Run: headless pygame with SDL's dummy video driver; simulated clock (each Clock.tick advances the game by its frame time, no real sleeping); random seed 0; keys injected as events and as key.get_pressed() state; mouse plan: one left click at the window centre at the start of phase 2, then a move to the lower-right quarter at the start of phase 3.
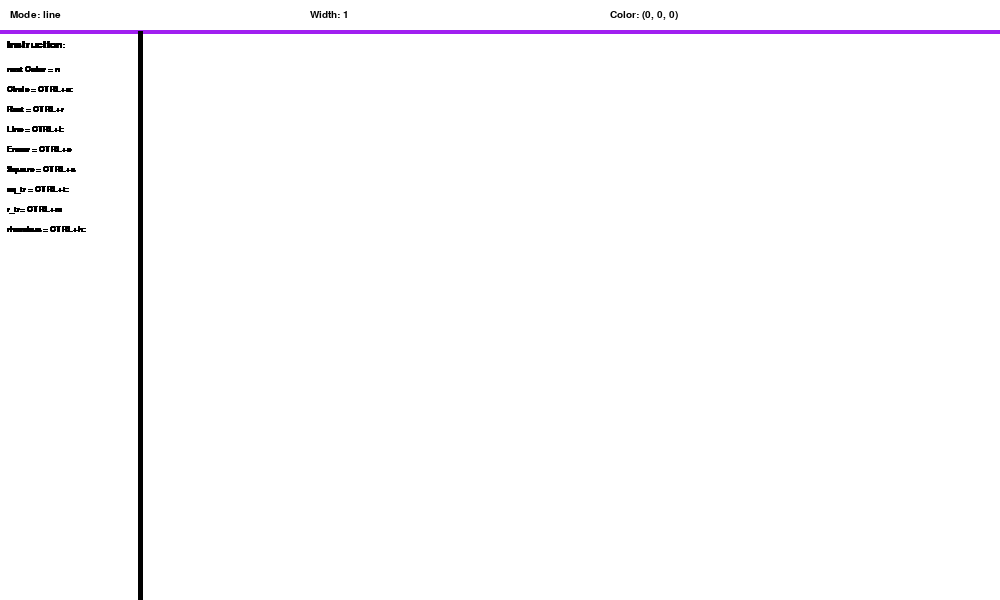
Frame 1 of 4 · flips 1–60 · no input
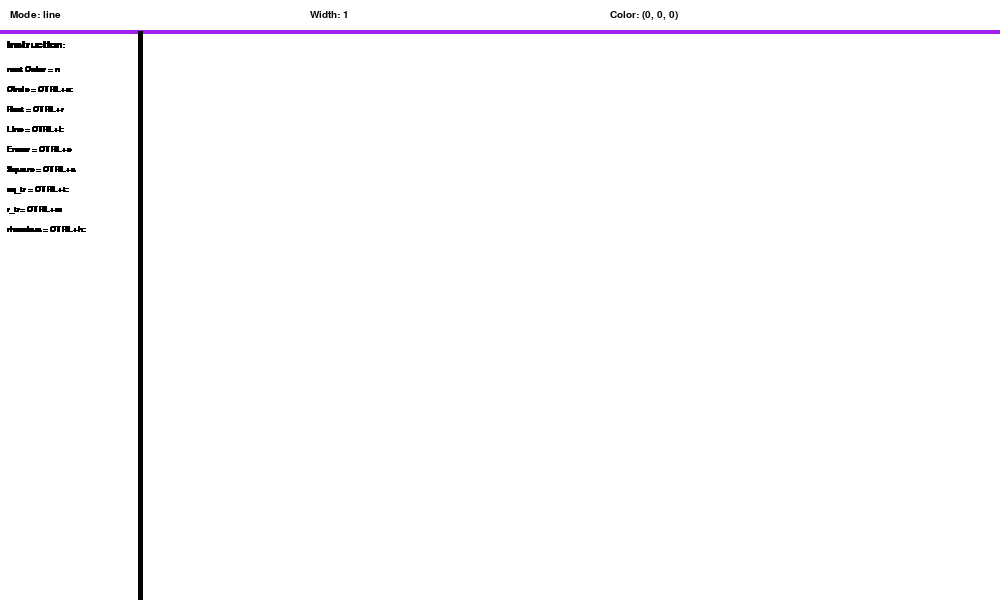
Frame 2 of 4 · flips 61–180 · clicked the window centre · tapped SPACE, RETURN · held RIGHT (→), D
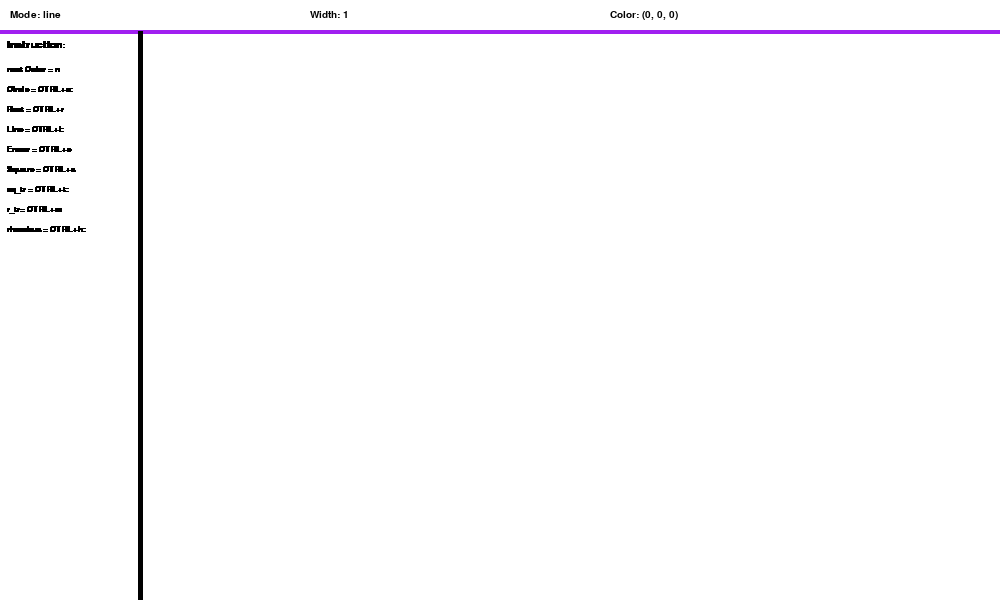
Frame 3 of 4 · flips 181–300 · moved the mouse to the lower-right quarter · held DOWN (↓), S
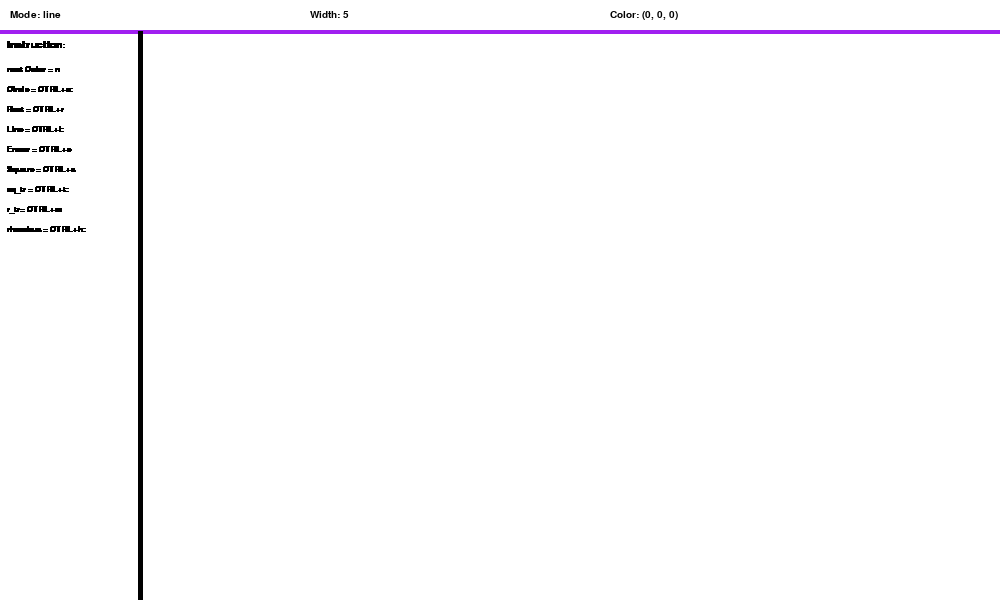
Frame 4 of 4 · flips 301–420 · held LEFT (←), A, UP (↑), W

The pygame program that drew these frames:

import pygame

pygame.init()
running = True

WINDOW_SIZE = (WIDTH, HEIGHT) = (1000, 600)
RED = (255, 0, 0)
WHITE = (255, 255, 255)
GREEN = (0, 255, 0)
BLUE = (0, 0, 255)
BLACK = (0, 0, 0)
ORANGE = (255,100,10)
YELLOW = (255,255,0)
PINK = (255,100,180)
PURPLE = (240,0,255)
RUST = (210,150,75)
LIME = (180,255,100)

color = [BLACK, RED, GREEN, BLUE, ORANGE, YELLOW, PINK, PURPLE, RUST]
color_numbers = 0
color_now = color[color_numbers]

screen = pygame.display.set_mode(WINDOW_SIZE)

shape = 'line'

clock = pygame.time.Clock()
fps = 60

pygame.display.set_caption('uPaint')
screen.fill(WHITE)

width = 1

prev, cur = None, None

font = pygame.font.SysFont('Verdana', 15)
font_ins = pygame.font.SysFont('Verdana', 12)

pygame.draw.line(screen, pygame.Color('purple'), (0, 31), (WIDTH, 31), 5)
pygame.draw.line(screen, pygame.Color('black'), (140, 31), (140, HEIGHT), 5)


while running:
    pygame.draw.rect(screen, WHITE, (0, 0, WIDTH, 30))
    # screen.blit(font_ins.render('click on the first letters of the colors,to change it', False, BLACK), (10, 30))
    screen.blit(font.render(f'Mode: {shape}', True, BLACK), (10, 10))
    screen.blit(font.render(f'Width: {width}', True, BLACK), (310, 10))
    screen.blit(font.render(f'Color: {str(color_now)}', True, BLACK), (610, 10))

    screen.blit(font.render(f'Instruction: ', True, BLACK), (7, 40))
    screen.blit(font_ins.render(f'next Color = n', True, BLACK), (7, 65))
    screen.blit(font_ins.render(f'Circle = CTRL+c: ', True, BLACK), (7, 85))
    screen.blit(font_ins.render(f'Rect = CTRL+r', True, BLACK), (7, 105))
    screen.blit(font_ins.render(f'Line = CTRL+l: ', True, BLACK), (7, 125))
    screen.blit(font_ins.render(f'Eraser = CTRL+e', True, BLACK), (7, 145))

    screen.blit(font_ins.render(f'Square = CTRL+s', True, BLACK), (7, 165))
    screen.blit(font_ins.render(f'eq_tr = CTRL+t: ', True, BLACK), (7, 185))
    screen.blit(font_ins.render(f'r_tr= CTRL+m', True, BLACK), (7, 205))
    screen.blit(font_ins.render(f'rhombus = CTRL+h: ', True, BLACK), (7, 225))
    


    for event in pygame.event.get():
        pressed = pygame.key.get_pressed()
        ctrl_pressed = pressed[pygame.K_RCTRL] or pressed[pygame.K_LCTRL]
        alt_pressed = pressed[pygame.K_RALT] or pressed[pygame.K_LALT]

        if event.type == pygame.QUIT:
            running = False

        if event.type == pygame.KEYDOWN:
            if pressed[pygame.K_DOWN] and width > 1:
                width -= 1
            if pressed[pygame.K_UP]:
                width += 1
            if color_numbers < len(color)-1:
                if pressed[pygame.K_n]:
                    color_numbers+=1
                    color_now = color[color_numbers]
                elif color_numbers >=len(color)-1:
                    color_numbers = 0
                    color_now = color[color_numbers]
            # if alt_pressed and pressed[pygame.K_r]:
            #     color = RED
            # if alt_pressed and pressed[pygame.K_g]:
            #     color = GREEN
            # if alt_pressed and pressed[pygame.K_p]:
            #     color = pygame.Color('purple')
            # if alt_pressed and pressed[pygame.K_o]:
            #     color = pygame.Color('orange')
            # if alt_pressed and pressed[pygame.K_i]:
            #     color = pygame.Color('indigo')
            if ctrl_pressed and pressed[pygame.K_c]:
                shape = 'circle'
            if ctrl_pressed and pressed[pygame.K_r]:
                shape = 'rectangle'
            if ctrl_pressed and pressed[pygame.K_l]:
                shape = 'line'
            if ctrl_pressed and pressed[pygame.K_e]:
                shape = 'eraser'
            if ctrl_pressed and pressed[pygame.K_s]:
                shape = 'square'
            if ctrl_pressed and pressed[pygame.K_t]:
                shape = 'equilateral_triangle'
            if ctrl_pressed and pressed[pygame.K_m]:
                shape = 'right_triangle'
            if ctrl_pressed and pressed[pygame.K_h]:
                shape = 'rhombus'

        if shape == 'line' or shape == 'eraser':
            if event.type == pygame.MOUSEBUTTONDOWN:
                prev = pygame.mouse.get_pos()
            if event.type == pygame.MOUSEMOTION:
                cur = pygame.mouse.get_pos()
                if prev:
                    if shape == 'line':
                        pygame.draw.line(screen, color_now, prev, cur, width)
                    if shape == 'eraser':
                        pygame.draw.line(screen, WHITE, prev, cur, width)
                    prev = cur
            if event.type == pygame.MOUSEBUTTONUP:
                prev = None
        else:
            if event.type == pygame.MOUSEBUTTONDOWN:
                prev = pygame.mouse.get_pos()
            if event.type == pygame.MOUSEBUTTONUP:
                cur = pygame.mouse.get_pos()
                if shape == 'circle':
                    x = (prev[0]+cur[0])/2
                    y = (prev[1]+cur[1])/2
                    rx = abs(prev[0]-cur[0])/2
                    ry = abs(prev[1]-cur[1])/2
                    r = (rx + ry)/2
                    pygame.draw.circle(screen, color_now, (x, y), r, width)
                if shape == 'rectangle':
                    x = min(prev[0], cur[0])
                    y = min(prev[1], cur[1])
                    lx = abs(prev[0]-cur[0])
                    ly = abs(prev[1]-cur[1])
                    pygame.draw.rect(screen, color_now, (x, y, lx, ly), width)
    pygame.display.flip()
    clock.tick(fps)

pygame.quit()
